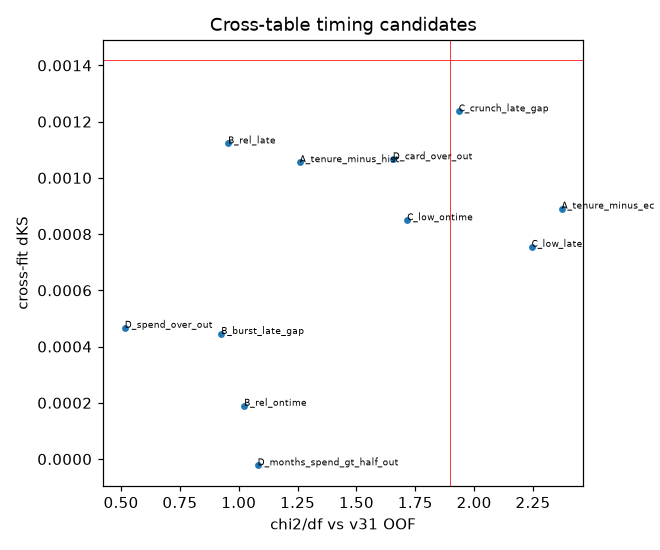

Source data for this figure (header and first rows):
feature, cover, ks_uni, chi2, dks, oe
A_tenure_minus_ec, 1.0, 0.00867, 2.371, 0.0008907, 1.10 0.97 0.98 1.04 1.01 0.98 0.99 1.00 …
C_low_late, 0.4946, 0.1645, 2.244, 0.0007546, 1.00 1.00 1.06 1.05 0.85 1.03 0.95 1.17 …
C_crunch_late_gap, 0.4666, 0.0873, 1.935, 0.001236, 1.00 1.00 0.90 0.97 1.14 0.81 1.11 1.02 …
C_low_ontime, 0.6189, 0.04316, 1.716, 0.0008491, 1.00 1.01 1.12 1.01 0.96 0.97 0.95 1.05 …
D_card_over_out, 0.7, 0.04785, 1.655, 0.001066, 1.00 0.99 0.90 0.88 1.05 1.18 1.07 0.96 …
A_tenure_minus_hist, 0.7, 0.04801, 1.259, 0.001056, 1.00 1.07 1.00 1.01 1.02 1.01 1.00 1.01 …
D_months_spend_gt_half_out, 0.7, 0.07205, 1.08, -0.00002245, 1.00 1.00 0.93 1.01 1.08 1.02 0.98 0.99 …
B_rel_ontime, 0.645, 0.05468, 1.023, 0.0001895, 1.00 1.01 0.96 1.02 1.00 0.96 1.05 1.01 …
B_rel_late, 0.5285, 0.1783, 0.9549, 0.001122, 1.01 1.02 1.00 0.98 1.06 0.96 1.02 0.95 …
B_burst_late_gap, 0.512, 0.104, 0.9258, 0.0004448, 1.00 1.04 1.06 0.98 0.98 0.99 1.02 0.98 …
D_spend_over_out, 0.7, 0.09631, 0.5159, 0.0004667, 1.00 0.00 0.99 0.98 0.98 0.99 0.97 1.03 …
